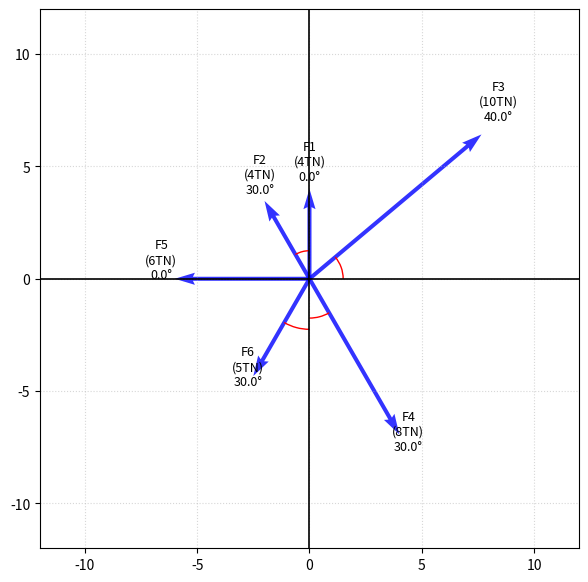

Python code for this plot: (Note: this script raises an exception after producing the figure.)
import matplotlib.pyplot as plt
import numpy as np
from matplotlib.patches import Arc


def ejercicio1():
    fuerzas = [(4, 90, 'F1'), (4, 120, 'F2'), (10, 40, 'F3'),
               (8, 300, 'F4'), (6, 180, 'F5'), (5, 240, 'F6')]

    fig, ax = plt.subplots(figsize=(7, 7))
    ax.axhline(0, color='black', linewidth=1.2)
    ax.axvline(0, color='black', linewidth=1.2)

    # Define different radii for each arc, e.g., based on index or magnitude
    radii = [2 + i * 0.5 for i in range(len(fuerzas))]  # Incremental radii starting from 2

    for i, (mag, ang, label) in enumerate(fuerzas):
        rad = np.radians(ang)
        dx, dy = mag * np.cos(rad), mag * np.sin(rad)
        ax.quiver(0, 0, dx, dy, angles='xy', scale_units='xy', scale=1,
                  color='blue', alpha=0.8)
        # Calculate the acute angle to the nearest axis (x or y)
        angle_to_nearest_axis = min(ang % 90, 90 - (ang % 90))
        ax.text(dx*1.1, dy*1.1, f"{label}\n({mag}TN)\n{angle_to_nearest_axis:.1f}°", fontsize=9, ha='center')

        # Find the nearest axis (0, 90, 180, 270)
        axes = [0, 90, 180, 270]
        diffs = [min((ang - a) % 360, (a - ang) % 360) for a in axes]
        axis_ang = axes[diffs.index(min(diffs))]

        # Draw the short arc from nearest axis to the force direction
        delta = (ang - axis_ang) % 360
        radius = radii[i]
        if delta > 180:
            arc = Arc((0, 0), radius, radius, theta1=ang, theta2=axis_ang, color='red', linewidth=1)
        else:
            arc = Arc((0, 0), radius, radius, theta1=axis_ang, theta2=ang, color='red', linewidth=1)
        ax.add_patch(arc)

    ax.set_xlim(-12, 12)
    ax.set_ylim(-12, 12)
    ax.grid(True, linestyle=':', alpha=0.5)
    ax.set_aspect('equal')
    plt.savefig('img/fuerzas.png', dpi=300, bbox_inches='tight')


def ejercicio2():
    # 1. Definición de direcciones y puntos
    ang_a_deg = 30
    ang_b_deg = 140
    xA, yA = -4, 1
    xB, yB = 2, 3

    # 2. Configuración del gráfico
    fig, ax = plt.subplots(figsize=(8, 8))

    # Ejes cartesianos principales (X-Y)
    ax.axhline(0, color='black', linewidth=1.5, label='Eje X')
    ax.axvline(0, color='black', linewidth=1.5, label='Eje Y')

    # 3. Marcado de Direcciones de Descomposición (Rectas de acción)
    x_extremos = np.array([-15, 15])

    # Dirección a (30°)
    y_a = np.tan(np.radians(ang_a_deg)) * x_extremos
    ax.plot(x_extremos, y_a, color='darkblue', linestyle='--', linewidth=1,
            label=f'Dirección a ({ang_a_deg}°)')

    # Dirección b (150°)
    y_b = np.tan(np.radians(ang_b_deg)) * x_extremos
    ax.plot(x_extremos, y_b, color='darkgreen', linestyle='--', linewidth=1,
            label=f'Dirección b ({ang_b_deg}°)')

    # 4. Marcado del Punto de Traslación A
    ax.plot(xA, yA, 'ro', markersize=8, label=f'Punto A ({xA}, {yA})')
    ax.plot(xA, yA, 'ro', markersize=8, label=f'Punto A ({xA}, {yA})')
    ax.annotate(f'A ({xA}, {yA})', (xA, yA), textcoords="offset points",
                xytext=(10, 10), ha='center', fontweight='bold', color='red')

    # 5. Estética y grilla
    ax.set_xlim(-10, 10)
    ax.set_ylim(-10, 10)
    ax.set_aspect('equal')
    ax.grid(True, which='both', linestyle=':', alpha=0.5)
#    ax.legend(loc='upper right')

    plt.title("Croquis de Referencia: Direcciones de Descomposición y Punto de Traslación",
              fontsize=12, pad=20)
    plt.xlabel("x [m]")
    plt.ylabel("y [m]")

    plt.savefig('img/croquis_referencia.png', dpi=300, bbox_inches='tight')




ejercicio1()
ejercicio2()
